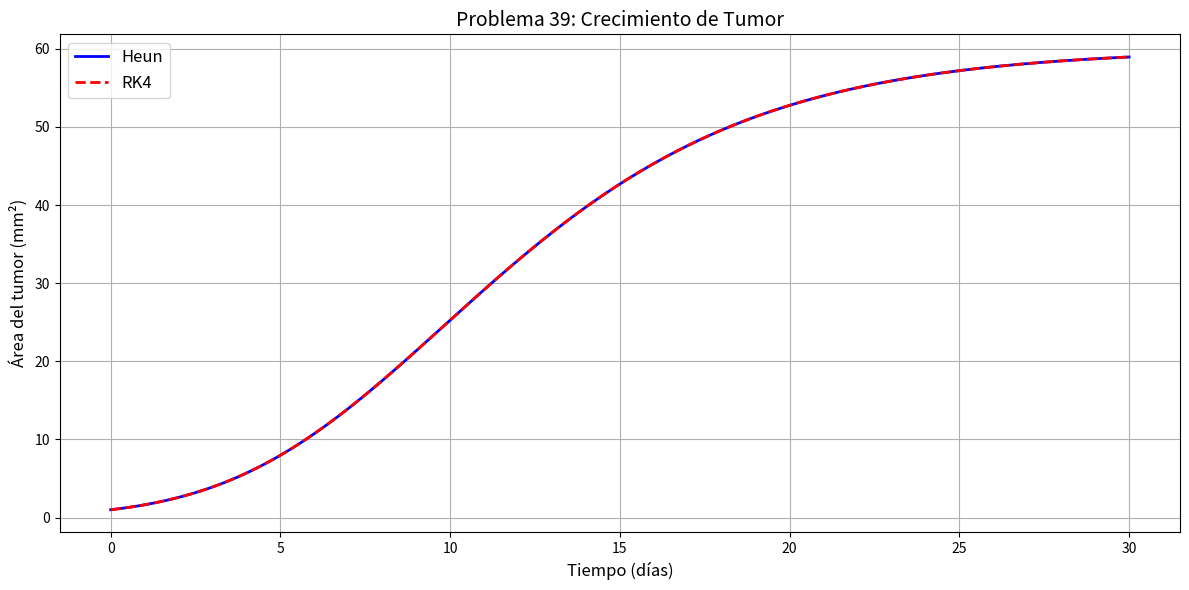

Source code (Python):
import numpy as np
import matplotlib.pyplot as plt

# Definición de la ecuación diferencial
def ecuacion_tumor(A, alpha=0.8, k=60, v=0.25):
    return alpha * A * (1 - (A/k)**v)

# Método de Heun
def heun(f, y0, t_range, h, *args):
    t = np.arange(t_range[0], t_range[1]+h, h)
    y = np.zeros(len(t))
    y[0] = y0
    
    for i in range(len(t)-1):
        k1 = f(y[i], *args)
        k2 = f(y[i] + h*k1, *args)
        y[i+1] = y[i] + 0.5*h*(k1 + k2)
    
    return t, y

# Método RK4
def rk4(f, y0, t_range, h, *args):
    t = np.arange(t_range[0], t_range[1]+h, h)
    y = np.zeros(len(t))
    y[0] = y0
    
    for i in range(len(t)-1):
        k1 = f(y[i], *args)
        k2 = f(y[i] + 0.5*h*k1, *args)
        k3 = f(y[i] + 0.5*h*k2, *args)
        k4 = f(y[i] + h*k3, *args)
        y[i+1] = y[i] + (h/6)*(k1 + 2*k2 + 2*k3 + k4)
    
    return t, y

# Parámetros y condiciones iniciales
A0 = 1
t_range = (0, 30)
h = 0.1  # tamaño de paso

# Resolver con ambos métodos
t_heun, A_heun = heun(ecuacion_tumor, A0, t_range, h)
t_rk4, A_rk4 = rk4(ecuacion_tumor, A0, t_range, h)

# Graficar resultados
plt.figure(figsize=(12, 6))
plt.plot(t_heun, A_heun, 'b-', linewidth=2, label='Heun')
plt.plot(t_rk4, A_rk4, 'r--', linewidth=2, label='RK4')
plt.title('Problema 39: Crecimiento de Tumor', fontsize=14)
plt.xlabel('Tiempo (días)', fontsize=12)
plt.ylabel('Área del tumor (mm²)', fontsize=12)
plt.legend(fontsize=12)
plt.grid(True)
plt.tight_layout()
plt.savefig('problema39.png')
plt.show()

# Comparación en un punto específico (t=30)
print(f"Comparación en t=30 días:")
print(f"Método de Heun: A = {A_heun[-1]:.4f} mm²")
print(f"Método RK4:     A = {A_rk4[-1]:.4f} mm²")